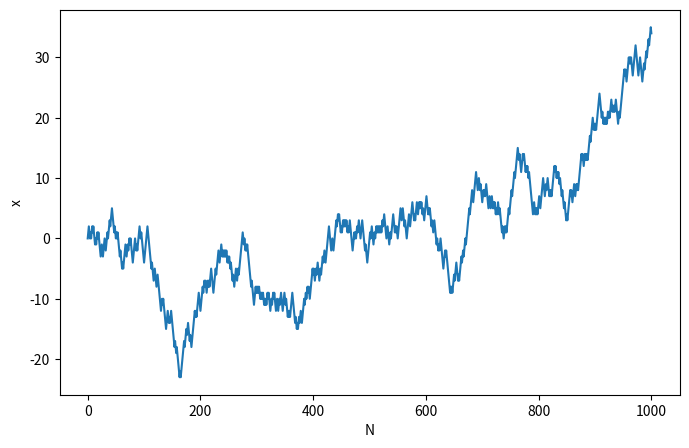

Python code for this plot:
import matplotlib.pyplot as plt
from random import *
x = [0]
for N in range(1,1001):
    f = randint(0,1)
    if f == 0:
        x.append(x[N-1] - 1)
    else:
        x.append(x[N-1] + 1)
N = [i for i in range(0,1001)]
plt.figure(figsize=(8,5), dpi = 100)
plt.plot(N, x, label = "x(N)")
plt.xlabel("N")
plt.ylabel("x")
plt.show()
